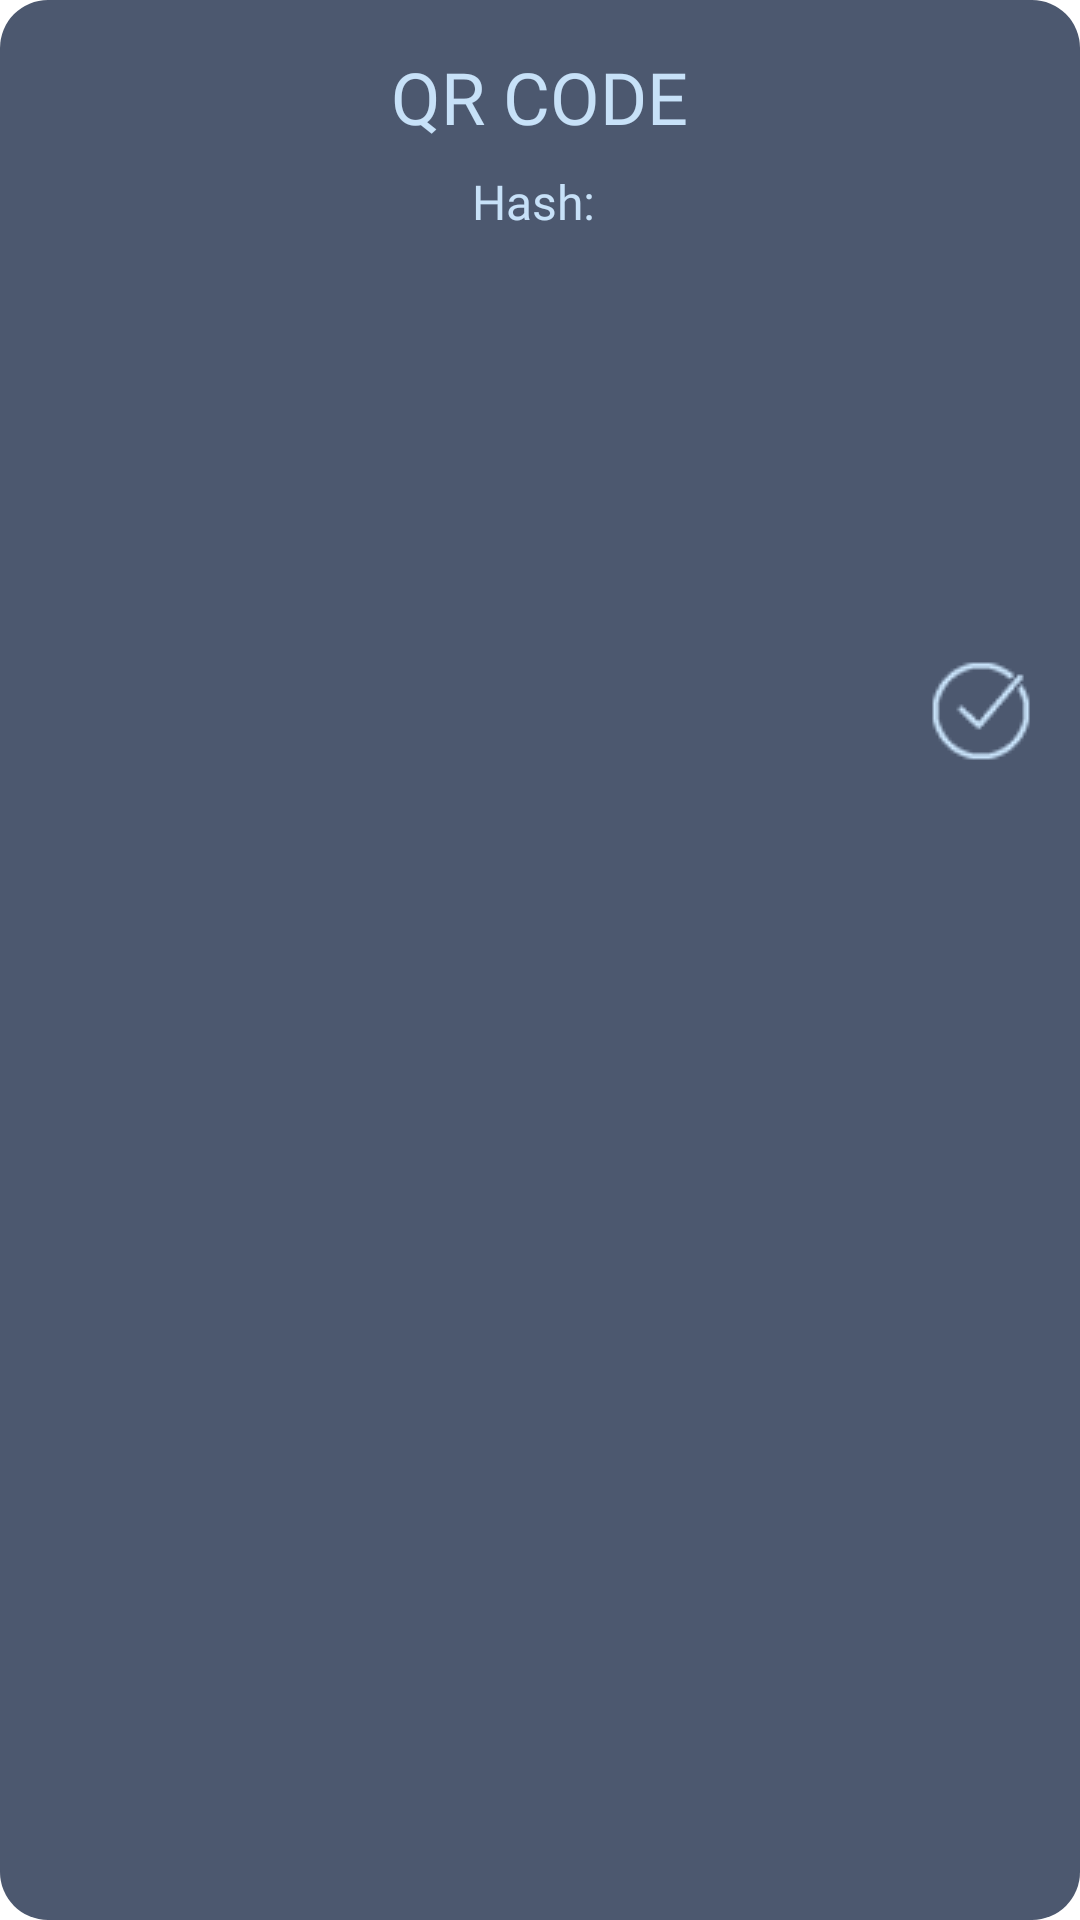

This screen was rendered from an Android layout file. Write that file and the resources it references.
<!-- AndroidManifest.xml: application theme Theme.QRRush -->
<!-- res/layout/map_qrcode.xml -->
<?xml version="1.0" encoding="utf-8"?>
<LinearLayout xmlns:android="http://schemas.android.com/apk/res/android"
    android:layout_width="match_parent"
    android:layout_height="wrap_content"
    android:orientation="vertical"
    android:padding="16dp"
    android:background="@drawable/rounded_dialog_background">

    <TextView
        android:id="@+id/title_text"
        android:layout_width="wrap_content"
        android:layout_height="wrap_content"
        android:text="QR CODE"
        android:textSize="24sp"
        android:fontFamily="@font/gatekeptbold"
        android:textColor="#c7e1f8"
        android:textAlignment="center"
        android:layout_gravity="center"
        />

    <TextView
        android:id="@+id/hash_text"
        android:layout_width="wrap_content"
        android:layout_height="wrap_content"
        android:text="Hash: "
        android:layout_marginTop="8dp"
        android:textSize="16sp"
        android:fontFamily="@font/gatekeptsemibold"
        android:textAlignment="center"
        android:layout_gravity="center"
        android:textColor="#c7e1f8"


        />


    <ImageView
        android:id="@+id/hash_image"
        android:layout_width="100dp"
        android:layout_height="100dp"
        android:layout_gravity="center"
        android:layout_marginTop="10dp"
        >

    </ImageView>

    <ListView
        android:id="@+id/users_list"
        android:layout_width="wrap_content"
        android:layout_height="wrap_content"
        android:layout_marginTop="16dp" />

    <ImageButton
        xmlns:android="http://schemas.android.com/apk/res/android"
        android:id="@+id/custom_positive_button"
        android:layout_width="wrap_content"
        android:layout_height="wrap_content"
        android:src="@drawable/confirm_button_light_blue"
        android:background="@android:color/transparent"
        android:scaleType="fitCenter"
        android:layout_gravity="end"
        android:layout_marginTop="15dp"
        />

</LinearLayout>
<!-- resources referenced by this layout -->
<resources>
  <!-- drawable confirm_button_light_blue: png bitmap (drawable, 853 bytes) -->
  <!-- drawable rounded_dialog_background (drawable) -->
  <?xml version="1.0" encoding="utf-8"?>
  <shape xmlns:android="http://schemas.android.com/apk/res/android">
      <solid android:color="@color/denim" />
  
      <corners android:radius="16dp" />
  </shape>
  <style name="Theme.QRRush" parent="Theme.MaterialComponents.DayNight.DarkActionBar">
          
          <item name="colorPrimary">@color/purple_500</item>
          <item name="colorPrimaryVariant">@color/purple_700</item>
          <item name="colorOnPrimary">@color/white</item>
          
          <item name="colorSecondary">@color/teal_200</item>
          <item name="colorSecondaryVariant">@color/teal_700</item>
          <item name="colorOnSecondary">@color/black</item>
          
          <item name="android:statusBarColor">?attr/colorPrimaryVariant</item>
          
      </style>
  <color name="denim">#4C586F</color>
  <color name="purple_500">#FF6200EE</color>
  <color name="white">#FFFFFFFF</color>
  <color name="teal_200">#FF03DAC5</color>
  <color name="teal_700">#FF018786</color>
  <color name="black">#FF000000</color>
  <!-- not gathered from this repository: default colours our renderer supplied (Android Studio template values) -->
  <color name="purple_700">#FF3700B3</color>
</resources>
